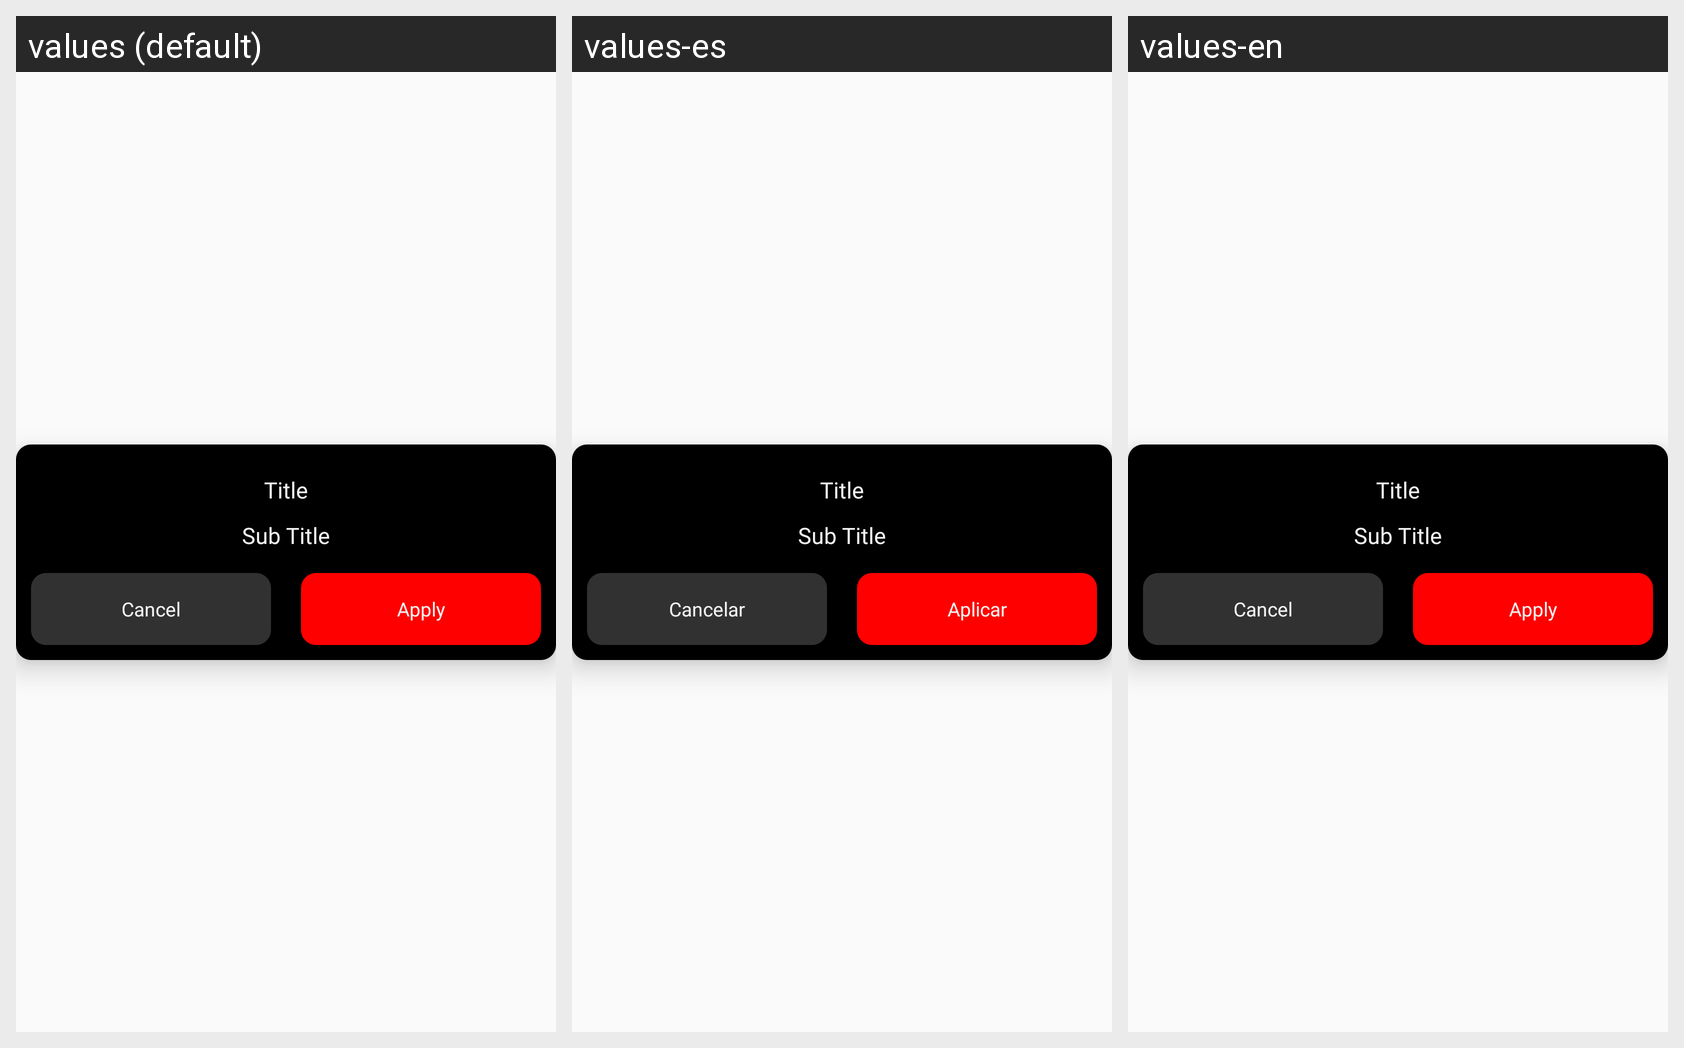

Here is an Android app screen in its default locale and in the app's own translations. Write out the translated-string differences for the strings that appear on this screen.
Android screen res/layout/alert_dialog_view.xml rendered under 3 locales, left to right: values (default), values-es, values-en. Device: Nexus 5 (rendered at 1080×1920; each locale shown at half size, 540×960, under a caption strip naming it); theme Theme.TrainerApp.
Strings drawn on this screen, with the default value and each locale's value (text and hints the layout hard-codes, and strings that could not be matched under every locale, appear in the picture but are not listed):

cancel
  values: Cancel
  values-es: Cancelar
  values-en: Cancel  [not translated; the default value is used]

apply
  values: Apply
  values-es: Aplicar
  values-en: Apply  [not translated; the default value is used]
